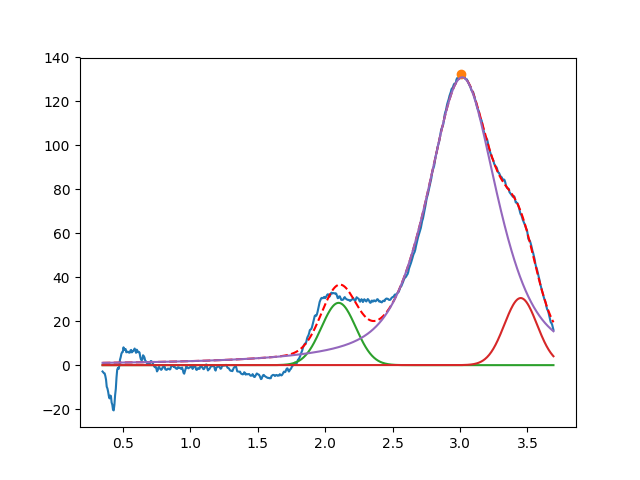

Values plotted in this chart, from the file beside it:
2.099999999998796163e+00, 2.833951033104376904e+01, 2.999999999999999334e-01, 9.999999999999998890e-01
3.450000000000034817e+00, 3.051803462817103707e+01, 2.844966115482071012e-01, 9.999999999999988898e-01
3.016046888475142573e+00, 1.309239092511409979e+02, 6.136234173135610703e-01, 3.870640212771109256e-01
